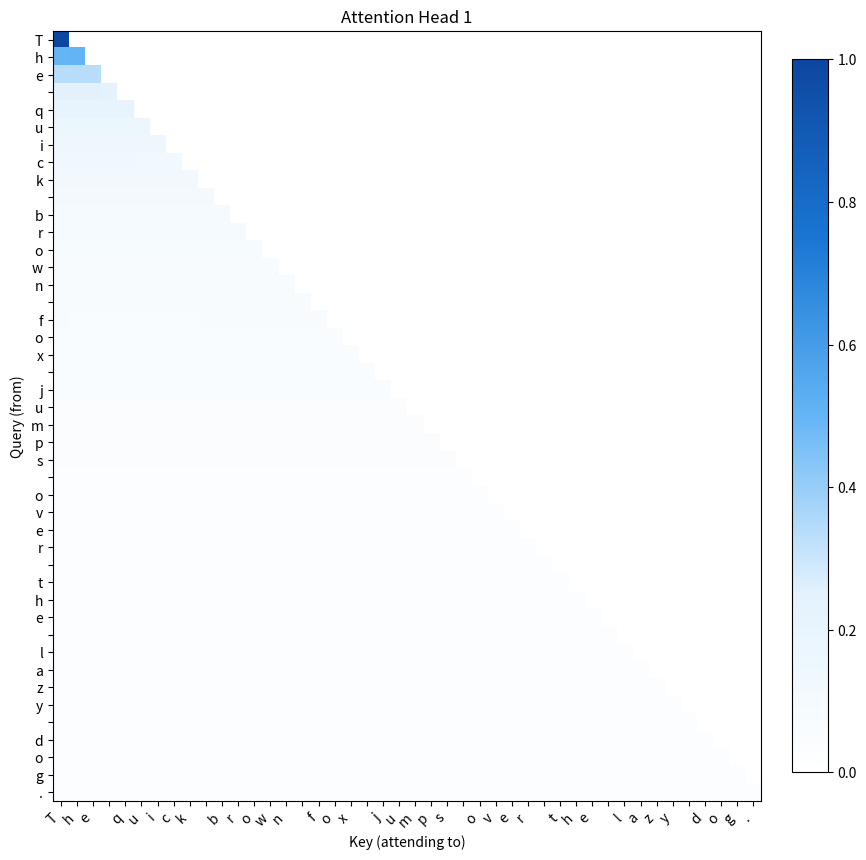
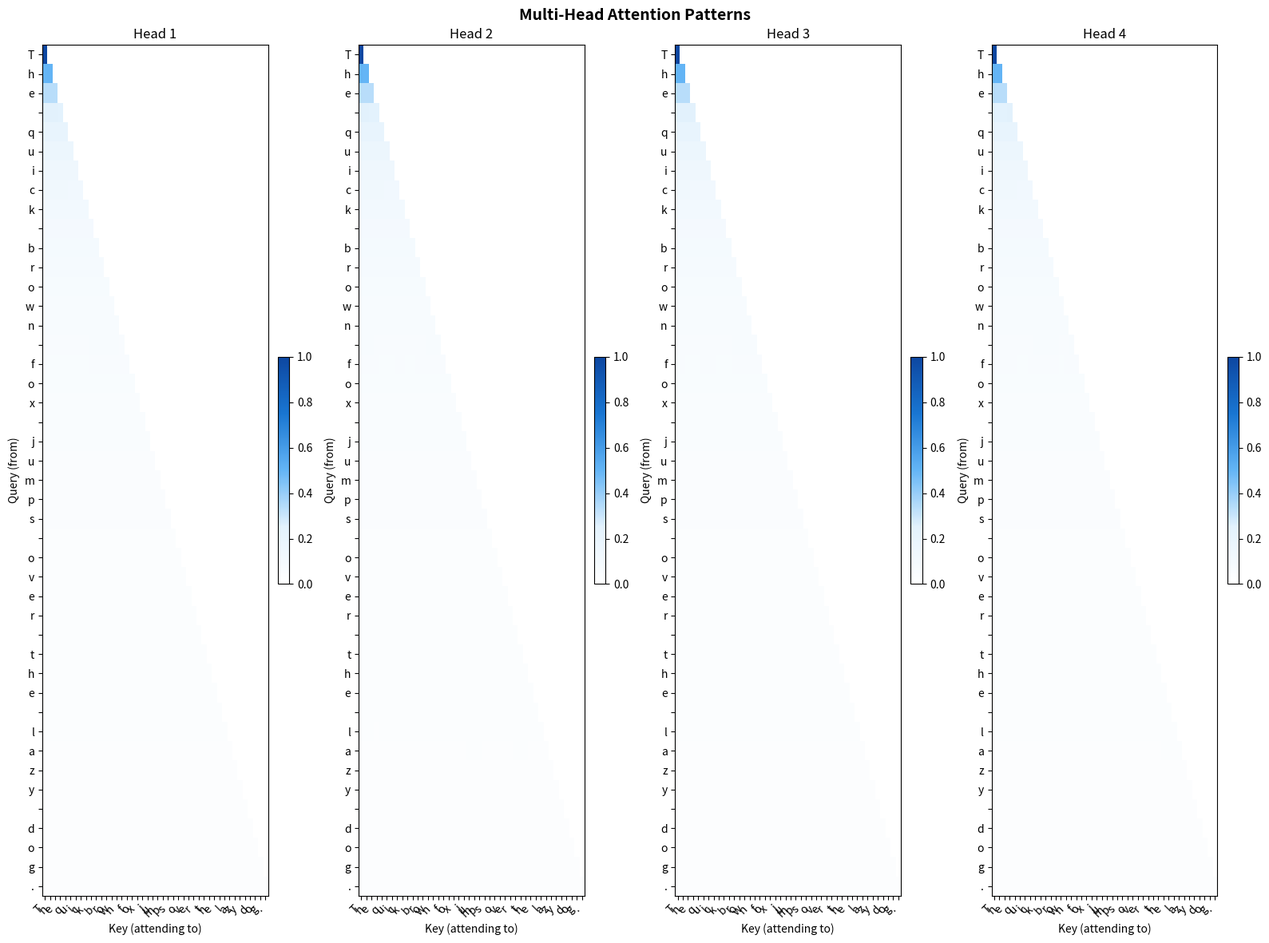
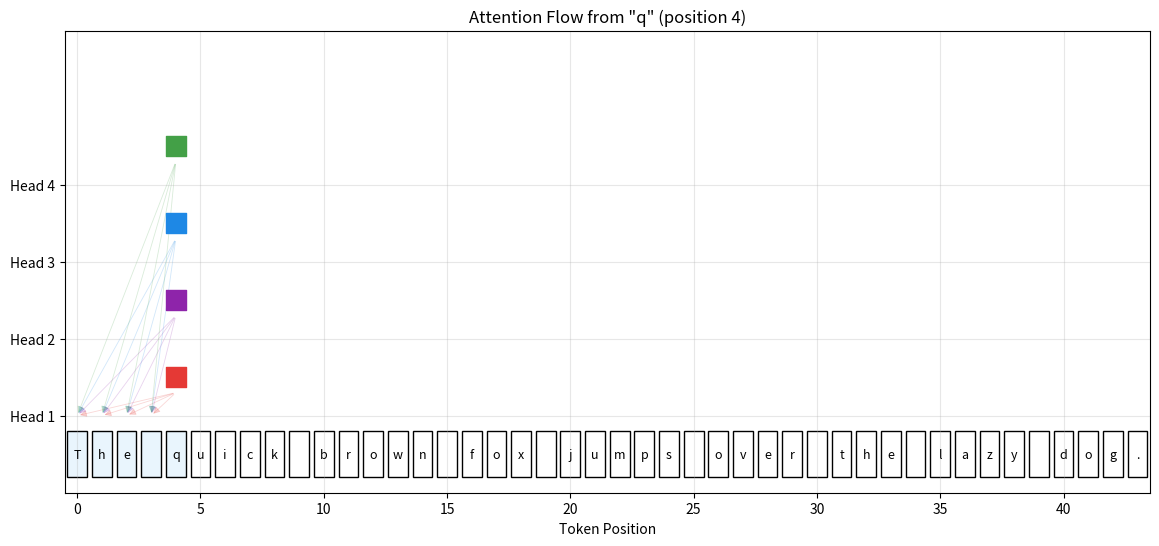
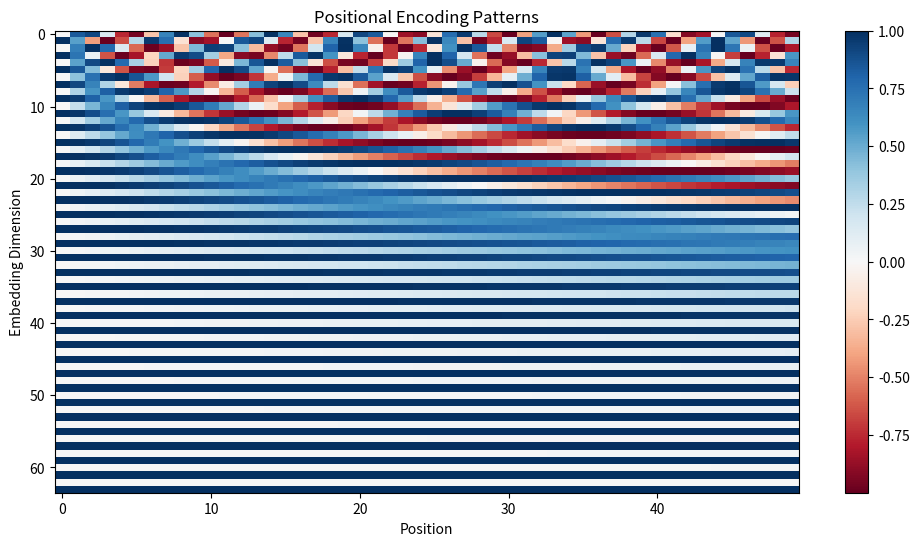
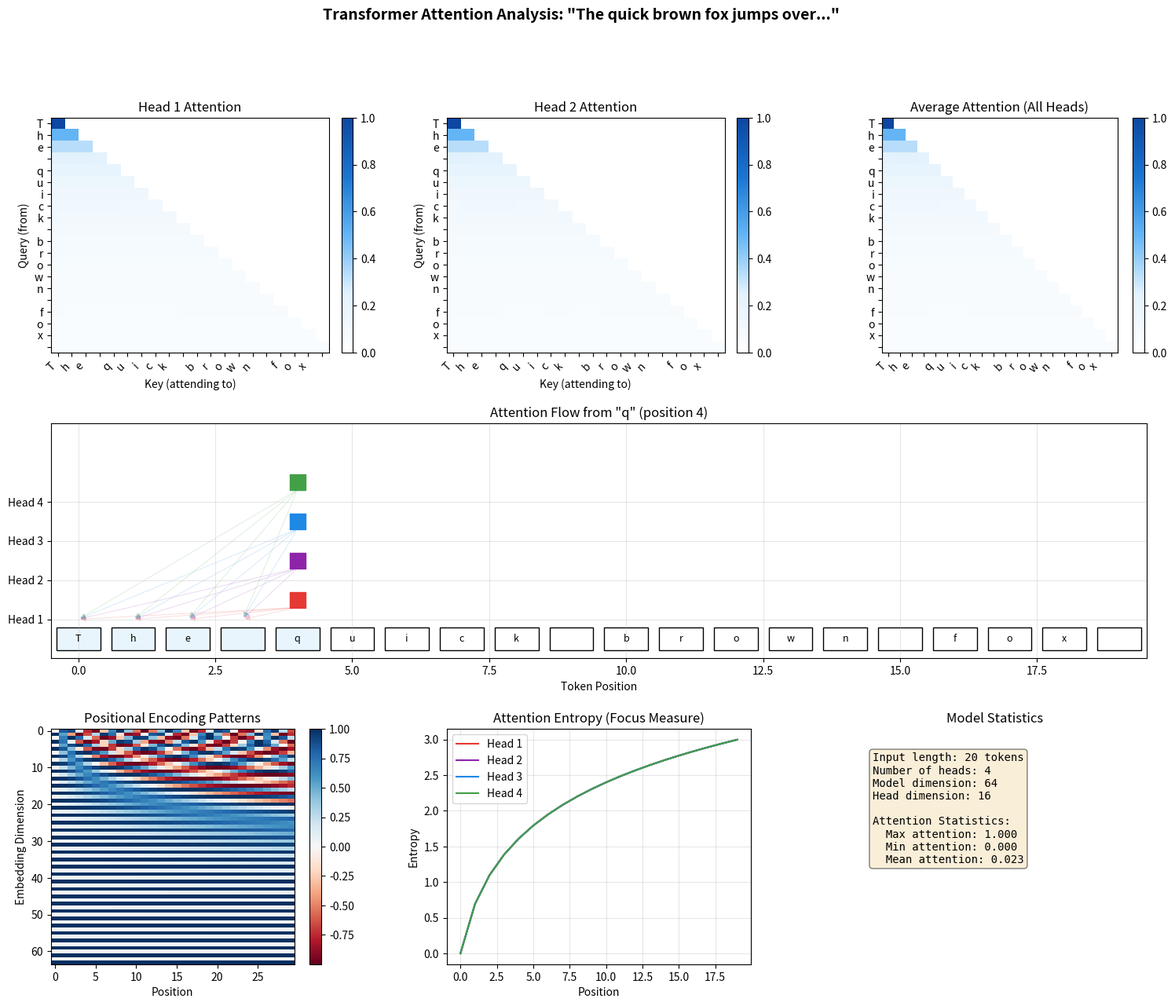

The matplotlib source for these figures, in order:
"""
Transformer Attention Visualizer
==================================
Interactive visualization of attention patterns in transformer models.
Shows how attention heads focus on different parts of the input.

Author: Fernando Gimenez
Portfolio: LLM Engineer Position
"""

import numpy as np
import matplotlib.pyplot as plt
from matplotlib.patches import Rectangle, FancyArrowPatch
from matplotlib.colors import LinearSegmentedColormap
import matplotlib.gridspec as gridspec
from typing import List, Tuple, Optional, Dict
from dataclasses import dataclass
import warnings
warnings.filterwarnings('ignore')


# ============================================================================
# SIMPLIFIED TRANSFORMER FOR VISUALIZATION
# ============================================================================

@dataclass
class AttentionOutput:
    """Output from attention computation."""
    attention_weights: np.ndarray  # (num_heads, seq_len, seq_len)
    output: np.ndarray  # (seq_len, d_model)
    query: np.ndarray
    key: np.ndarray
    value: np.ndarray


class SimplifiedTransformer:
    """
    A simplified transformer implementation for attention visualization.
    Not optimized for performance, but for educational clarity.
    """

    def __init__(
        self,
        vocab_size: int = 1000,
        d_model: int = 64,
        num_heads: int = 4,
        max_seq_len: int = 128
    ):
        self.vocab_size = vocab_size
        self.d_model = d_model
        self.num_heads = num_heads
        self.head_dim = d_model // num_heads
        self.max_seq_len = max_seq_len

        # Initialize embeddings
        np.random.seed(42)
        self.token_embedding = np.random.randn(vocab_size, d_model) * 0.02
        self.position_embedding = self._create_positional_encoding()

        # Initialize attention weights
        self.W_q = np.random.randn(d_model, d_model) * 0.02
        self.W_k = np.random.randn(d_model, d_model) * 0.02
        self.W_v = np.random.randn(d_model, d_model) * 0.02
        self.W_o = np.random.randn(d_model, d_model) * 0.02

    def _create_positional_encoding(self) -> np.ndarray:
        """Create sinusoidal positional encodings."""
        position = np.arange(self.max_seq_len)[:, np.newaxis]
        div_term = np.exp(np.arange(0, self.d_model, 2) * -(np.log(10000.0) / self.d_model))

        pe = np.zeros((self.max_seq_len, self.d_model))
        pe[:, 0::2] = np.sin(position * div_term)
        pe[:, 1::2] = np.cos(position * div_term)

        return pe

    def tokenize(self, text: str) -> List[int]:
        """Simple character-level tokenization."""
        return [ord(c) % self.vocab_size for c in text]

    def get_embeddings(self, token_ids: List[int]) -> np.ndarray:
        """Get token + positional embeddings."""
        seq_len = len(token_ids)
        token_emb = self.token_embedding[token_ids]
        pos_emb = self.position_embedding[:seq_len]
        return token_emb + pos_emb

    def multi_head_attention(
        self,
        x: np.ndarray,
        mask: Optional[np.ndarray] = None
    ) -> AttentionOutput:
        """
        Compute multi-head self-attention.

        Args:
            x: Input tensor (seq_len, d_model)
            mask: Optional attention mask

        Returns:
            AttentionOutput with attention weights and output
        """
        seq_len = x.shape[0]

        # Linear projections
        Q = x @ self.W_q  # (seq_len, d_model)
        K = x @ self.W_k
        V = x @ self.W_v

        # Reshape for multi-head attention
        # (seq_len, d_model) -> (num_heads, seq_len, head_dim)
        Q = Q.reshape(seq_len, self.num_heads, self.head_dim).transpose(1, 0, 2)
        K = K.reshape(seq_len, self.num_heads, self.head_dim).transpose(1, 0, 2)
        V = V.reshape(seq_len, self.num_heads, self.head_dim).transpose(1, 0, 2)

        # Compute attention scores
        # (num_heads, seq_len, head_dim) @ (num_heads, head_dim, seq_len) -> (num_heads, seq_len, seq_len)
        scores = Q @ K.transpose(0, 2, 1) / np.sqrt(self.head_dim)

        # Apply mask if provided (causal attention)
        if mask is not None:
            scores = np.where(mask == 0, -1e9, scores)

        # Softmax
        attention_weights = self._softmax(scores)

        # Apply attention to values
        # (num_heads, seq_len, seq_len) @ (num_heads, seq_len, head_dim) -> (num_heads, seq_len, head_dim)
        context = attention_weights @ V

        # Reshape back
        # (num_heads, seq_len, head_dim) -> (seq_len, d_model)
        context = context.transpose(1, 0, 2).reshape(seq_len, self.d_model)

        # Output projection
        output = context @ self.W_o

        return AttentionOutput(
            attention_weights=attention_weights,
            output=output,
            query=Q,
            key=K,
            value=V
        )

    def _softmax(self, x: np.ndarray) -> np.ndarray:
        """Compute softmax along last axis."""
        exp_x = np.exp(x - np.max(x, axis=-1, keepdims=True))
        return exp_x / np.sum(exp_x, axis=-1, keepdims=True)

    def forward(self, text: str, use_causal_mask: bool = True) -> AttentionOutput:
        """
        Forward pass through the transformer.

        Args:
            text: Input text
            use_causal_mask: Whether to use causal (autoregressive) masking

        Returns:
            AttentionOutput with all intermediate values
        """
        # Tokenize
        token_ids = self.tokenize(text)
        seq_len = len(token_ids)

        # Get embeddings
        x = self.get_embeddings(token_ids)

        # Create causal mask if needed
        mask = None
        if use_causal_mask:
            mask = np.tril(np.ones((seq_len, seq_len)))

        # Compute attention
        return self.multi_head_attention(x, mask)


# ============================================================================
# ATTENTION VISUALIZER
# ============================================================================

class AttentionVisualizer:
    """
    Visualizer for transformer attention patterns.
    Creates various visualizations of attention mechanisms.
    """

    def __init__(self):
        # Create custom colormaps
        self.attention_cmap = LinearSegmentedColormap.from_list(
            'attention',
            ['#FFFFFF', '#E3F2FD', '#64B5F6', '#1976D2', '#0D47A1']
        )

        self.head_colors = [
            '#E53935', '#8E24AA', '#1E88E5', '#43A047',
            '#FB8C00', '#00ACC1', '#5E35B1', '#D81B60'
        ]

    def visualize_attention_matrix(
        self,
        attention_weights: np.ndarray,
        tokens: List[str],
        head_idx: int = 0,
        ax: Optional[plt.Axes] = None,
        title: str = ""
    ) -> plt.Axes:
        """
        Visualize attention weights as a heatmap.

        Args:
            attention_weights: Attention weights (num_heads, seq_len, seq_len)
            tokens: List of token strings
            head_idx: Which attention head to visualize
            ax: Matplotlib axes
            title: Plot title

        Returns:
            Matplotlib axes
        """
        if ax is None:
            fig, ax = plt.subplots(figsize=(10, 10))

        weights = attention_weights[head_idx]
        seq_len = len(tokens)

        # Plot heatmap
        im = ax.imshow(weights, cmap=self.attention_cmap, aspect='auto')

        # Add colorbar
        plt.colorbar(im, ax=ax, fraction=0.046, pad=0.04)

        # Set ticks
        ax.set_xticks(range(seq_len))
        ax.set_yticks(range(seq_len))
        ax.set_xticklabels(tokens, rotation=45, ha='right')
        ax.set_yticklabels(tokens)

        # Labels
        ax.set_xlabel('Key (attending to)')
        ax.set_ylabel('Query (from)')
        ax.set_title(title or f'Attention Head {head_idx + 1}')

        return ax

    def visualize_all_heads(
        self,
        attention_weights: np.ndarray,
        tokens: List[str],
        figsize: Tuple[int, int] = (16, 12)
    ) -> plt.Figure:
        """
        Visualize all attention heads in a grid.

        Args:
            attention_weights: Attention weights (num_heads, seq_len, seq_len)
            tokens: List of token strings
            figsize: Figure size

        Returns:
            Matplotlib figure
        """
        num_heads = attention_weights.shape[0]
        cols = min(4, num_heads)
        rows = (num_heads + cols - 1) // cols

        fig, axes = plt.subplots(rows, cols, figsize=figsize)
        axes = axes.flatten() if num_heads > 1 else [axes]

        for i in range(num_heads):
            self.visualize_attention_matrix(
                attention_weights,
                tokens,
                head_idx=i,
                ax=axes[i],
                title=f'Head {i + 1}'
            )

        # Hide unused axes
        for i in range(num_heads, len(axes)):
            axes[i].axis('off')

        fig.suptitle('Multi-Head Attention Patterns', fontsize=14, fontweight='bold')
        plt.tight_layout()

        return fig

    def visualize_attention_flow(
        self,
        attention_weights: np.ndarray,
        tokens: List[str],
        query_idx: int,
        ax: Optional[plt.Axes] = None,
        top_k: int = 5
    ) -> plt.Axes:
        """
        Visualize attention flow from a specific query position.
        Shows which tokens the query attends to most.

        Args:
            attention_weights: Attention weights
            tokens: Token strings
            query_idx: Index of query token
            ax: Matplotlib axes
            top_k: Number of top attended tokens to highlight

        Returns:
            Matplotlib axes
        """
        if ax is None:
            fig, ax = plt.subplots(figsize=(12, 6))

        num_heads = attention_weights.shape[0]
        seq_len = len(tokens)

        # Average attention across heads
        avg_attention = np.mean(attention_weights[:, query_idx, :], axis=0)

        # Create visualization
        ax.set_xlim(-0.5, seq_len - 0.5)
        ax.set_ylim(-1, num_heads + 1)

        # Draw tokens at bottom
        for i, token in enumerate(tokens):
            # Background based on attention
            color = self.attention_cmap(avg_attention[i])
            rect = Rectangle((i - 0.4, -0.8), 0.8, 0.6,
                            facecolor=color, edgecolor='black', linewidth=1)
            ax.add_patch(rect)
            ax.text(i, -0.5, token, ha='center', va='center', fontsize=9)

        # Draw attention from each head
        for head in range(num_heads):
            # Query token position
            ax.scatter(query_idx, head + 0.5, s=200, c=self.head_colors[head % len(self.head_colors)],
                      marker='s', zorder=5, label=f'Head {head + 1}' if head == 0 else None)
            ax.text(query_idx, head + 0.5, tokens[query_idx], ha='center', va='center',
                   fontsize=8, color='white', fontweight='bold')

            # Draw arrows to attended tokens
            weights = attention_weights[head, query_idx, :]
            top_indices = np.argsort(weights)[-top_k:]

            for key_idx in top_indices:
                if key_idx != query_idx:
                    weight = weights[key_idx]
                    arrow = FancyArrowPatch(
                        (query_idx, head + 0.3),
                        (key_idx, 0),
                        arrowstyle='-|>',
                        mutation_scale=10,
                        color=self.head_colors[head % len(self.head_colors)],
                        alpha=weight,
                        linewidth=weight * 3
                    )
                    ax.add_patch(arrow)

        ax.set_yticks(range(num_heads))
        ax.set_yticklabels([f'Head {i+1}' for i in range(num_heads)])
        ax.set_xlabel('Token Position')
        ax.set_title(f'Attention Flow from "{tokens[query_idx]}" (position {query_idx})')
        ax.grid(True, alpha=0.3)

        return ax

    def visualize_positional_encoding(
        self,
        encoding: np.ndarray,
        max_len: int = 50,
        ax: Optional[plt.Axes] = None
    ) -> plt.Axes:
        """
        Visualize positional encoding patterns.

        Args:
            encoding: Positional encoding matrix
            max_len: Maximum length to display
            ax: Matplotlib axes

        Returns:
            Matplotlib axes
        """
        if ax is None:
            fig, ax = plt.subplots(figsize=(12, 6))

        pe = encoding[:max_len, :64]  # Show first 64 dimensions

        im = ax.imshow(pe.T, cmap='RdBu', aspect='auto')
        ax.set_xlabel('Position')
        ax.set_ylabel('Embedding Dimension')
        ax.set_title('Positional Encoding Patterns')
        plt.colorbar(im, ax=ax)

        return ax

    def visualize_qkv_projections(
        self,
        attention_output: AttentionOutput,
        tokens: List[str],
        head_idx: int = 0,
        figsize: Tuple[int, int] = (15, 5)
    ) -> plt.Figure:
        """
        Visualize Query, Key, Value projections.

        Args:
            attention_output: Output from attention computation
            tokens: Token strings
            head_idx: Which head to visualize
            figsize: Figure size

        Returns:
            Matplotlib figure
        """
        fig, axes = plt.subplots(1, 3, figsize=figsize)

        projections = [
            ('Query', attention_output.query[head_idx]),
            ('Key', attention_output.key[head_idx]),
            ('Value', attention_output.value[head_idx])
        ]

        for ax, (name, proj) in zip(axes, projections):
            im = ax.imshow(proj, cmap='RdBu', aspect='auto')
            ax.set_xlabel('Dimension')
            ax.set_ylabel('Position')
            ax.set_yticks(range(len(tokens)))
            ax.set_yticklabels(tokens)
            ax.set_title(f'{name} Projection (Head {head_idx + 1})')
            plt.colorbar(im, ax=ax)

        fig.suptitle('Query, Key, Value Projections', fontsize=14, fontweight='bold')
        plt.tight_layout()

        return fig

    def create_comprehensive_visualization(
        self,
        text: str,
        transformer: SimplifiedTransformer,
        query_idx: int = 0,
        figsize: Tuple[int, int] = (18, 14)
    ) -> plt.Figure:
        """
        Create a comprehensive visualization of the attention mechanism.

        Args:
            text: Input text
            transformer: Transformer model
            query_idx: Query position for flow visualization
            figsize: Figure size

        Returns:
            Matplotlib figure
        """
        # Get attention output
        attn_output = transformer.forward(text)
        tokens = list(text)[:20]  # Limit for visibility

        # Create figure with gridspec
        fig = plt.figure(figsize=figsize)
        gs = gridspec.GridSpec(3, 3, figure=fig, hspace=0.3, wspace=0.3)

        # 1. Attention matrix (head 0)
        ax1 = fig.add_subplot(gs[0, 0])
        self.visualize_attention_matrix(
            attn_output.attention_weights[:, :len(tokens), :len(tokens)],
            tokens, head_idx=0, ax=ax1, title='Head 1 Attention'
        )

        # 2. Attention matrix (head 1)
        ax2 = fig.add_subplot(gs[0, 1])
        if transformer.num_heads > 1:
            self.visualize_attention_matrix(
                attn_output.attention_weights[:, :len(tokens), :len(tokens)],
                tokens, head_idx=1, ax=ax2, title='Head 2 Attention'
            )
        else:
            ax2.axis('off')

        # 3. Average attention
        ax3 = fig.add_subplot(gs[0, 2])
        avg_attn = np.mean(attn_output.attention_weights, axis=0)[:len(tokens), :len(tokens)]
        im = ax3.imshow(avg_attn, cmap=self.attention_cmap)
        ax3.set_xticks(range(len(tokens)))
        ax3.set_yticks(range(len(tokens)))
        ax3.set_xticklabels(tokens, rotation=45, ha='right')
        ax3.set_yticklabels(tokens)
        ax3.set_title('Average Attention (All Heads)')
        plt.colorbar(im, ax=ax3, fraction=0.046)

        # 4. Attention flow
        ax4 = fig.add_subplot(gs[1, :])
        self.visualize_attention_flow(
            attn_output.attention_weights[:, :len(tokens), :len(tokens)],
            tokens, query_idx=min(query_idx, len(tokens)-1), ax=ax4
        )

        # 5. Positional encoding
        ax5 = fig.add_subplot(gs[2, 0])
        self.visualize_positional_encoding(transformer.position_embedding, max_len=30, ax=ax5)

        # 6. Attention entropy (measure of focus)
        ax6 = fig.add_subplot(gs[2, 1])
        entropies = []
        for head in range(transformer.num_heads):
            attn = attn_output.attention_weights[head, :len(tokens), :len(tokens)]
            entropy = -np.sum(attn * np.log(attn + 1e-10), axis=-1)
            entropies.append(entropy)
        entropies = np.array(entropies)

        for head in range(transformer.num_heads):
            ax6.plot(entropies[head], label=f'Head {head+1}',
                    color=self.head_colors[head % len(self.head_colors)])
        ax6.set_xlabel('Position')
        ax6.set_ylabel('Entropy')
        ax6.set_title('Attention Entropy (Focus Measure)')
        ax6.legend()
        ax6.grid(True, alpha=0.3)

        # 7. Attention statistics
        ax7 = fig.add_subplot(gs[2, 2])
        stats_text = [
            f"Input length: {len(tokens)} tokens",
            f"Number of heads: {transformer.num_heads}",
            f"Model dimension: {transformer.d_model}",
            f"Head dimension: {transformer.head_dim}",
            "",
            "Attention Statistics:",
            f"  Max attention: {attn_output.attention_weights.max():.3f}",
            f"  Min attention: {attn_output.attention_weights.min():.3f}",
            f"  Mean attention: {attn_output.attention_weights.mean():.3f}",
        ]
        ax7.text(0.1, 0.9, '\n'.join(stats_text), transform=ax7.transAxes,
                fontsize=10, verticalalignment='top', fontfamily='monospace',
                bbox=dict(boxstyle='round', facecolor='wheat', alpha=0.5))
        ax7.axis('off')
        ax7.set_title('Model Statistics')

        fig.suptitle(f'Transformer Attention Analysis: "{text[:30]}..."',
                    fontsize=14, fontweight='bold')

        return fig


# ============================================================================
# DEMO
# ============================================================================

def main():
    """Demo of the Attention Visualizer."""
    print("=" * 60)
    print("TRANSFORMER ATTENTION VISUALIZER")
    print("=" * 60)

    # Create transformer
    print("\nInitializing simplified transformer...")
    transformer = SimplifiedTransformer(
        vocab_size=256,
        d_model=64,
        num_heads=4,
        max_seq_len=128
    )

    # Sample text
    text = "The quick brown fox jumps over the lazy dog."
    print(f"Input text: '{text}'")

    # Get attention
    print("\nComputing attention...")
    attn_output = transformer.forward(text)
    tokens = list(text)

    # Create visualizations
    visualizer = AttentionVisualizer()

    # 1. Single head attention matrix
    print("\nGenerating attention matrix visualization...")
    fig1, ax1 = plt.subplots(figsize=(10, 10))
    visualizer.visualize_attention_matrix(
        attn_output.attention_weights,
        tokens,
        head_idx=0,
        ax=ax1,
        title='Attention Head 1'
    )
    plt.savefig('attention_matrix.png', dpi=150, bbox_inches='tight')
    print("Saved: attention_matrix.png")

    # 2. All heads
    print("\nGenerating all heads visualization...")
    fig2 = visualizer.visualize_all_heads(attn_output.attention_weights, tokens)
    plt.savefig('attention_all_heads.png', dpi=150, bbox_inches='tight')
    print("Saved: attention_all_heads.png")

    # 3. Attention flow
    print("\nGenerating attention flow visualization...")
    fig3, ax3 = plt.subplots(figsize=(14, 6))
    visualizer.visualize_attention_flow(
        attn_output.attention_weights,
        tokens,
        query_idx=4,  # "quick"
        ax=ax3
    )
    plt.savefig('attention_flow.png', dpi=150, bbox_inches='tight')
    print("Saved: attention_flow.png")

    # 4. Positional encoding
    print("\nGenerating positional encoding visualization...")
    fig4, ax4 = plt.subplots(figsize=(12, 6))
    visualizer.visualize_positional_encoding(
        transformer.position_embedding,
        max_len=50,
        ax=ax4
    )
    plt.savefig('positional_encoding.png', dpi=150, bbox_inches='tight')
    print("Saved: positional_encoding.png")

    # 5. Comprehensive visualization
    print("\nGenerating comprehensive visualization...")
    fig5 = visualizer.create_comprehensive_visualization(
        text,
        transformer,
        query_idx=4
    )
    plt.savefig('attention_comprehensive.png', dpi=150, bbox_inches='tight')
    print("Saved: attention_comprehensive.png")

    # Print statistics
    print("\n" + "=" * 60)
    print("ATTENTION STATISTICS")
    print("=" * 60)

    print(f"\nInput: '{text}'")
    print(f"Sequence length: {len(tokens)}")
    print(f"Number of heads: {transformer.num_heads}")
    print(f"Model dimension: {transformer.d_model}")

    print("\nPer-head attention statistics:")
    for head in range(transformer.num_heads):
        weights = attn_output.attention_weights[head]
        print(f"  Head {head + 1}:")
        print(f"    Max: {weights.max():.4f}")
        print(f"    Mean: {weights.mean():.4f}")
        print(f"    Entropy: {-np.sum(weights * np.log(weights + 1e-10)) / len(tokens):.4f}")

    print("\n" + "=" * 60)
    print("Visualization complete!")
    print("Generated files:")
    print("  - attention_matrix.png")
    print("  - attention_all_heads.png")
    print("  - attention_flow.png")
    print("  - positional_encoding.png")
    print("  - attention_comprehensive.png")
    print("=" * 60)

    plt.show()


if __name__ == "__main__":
    main()
